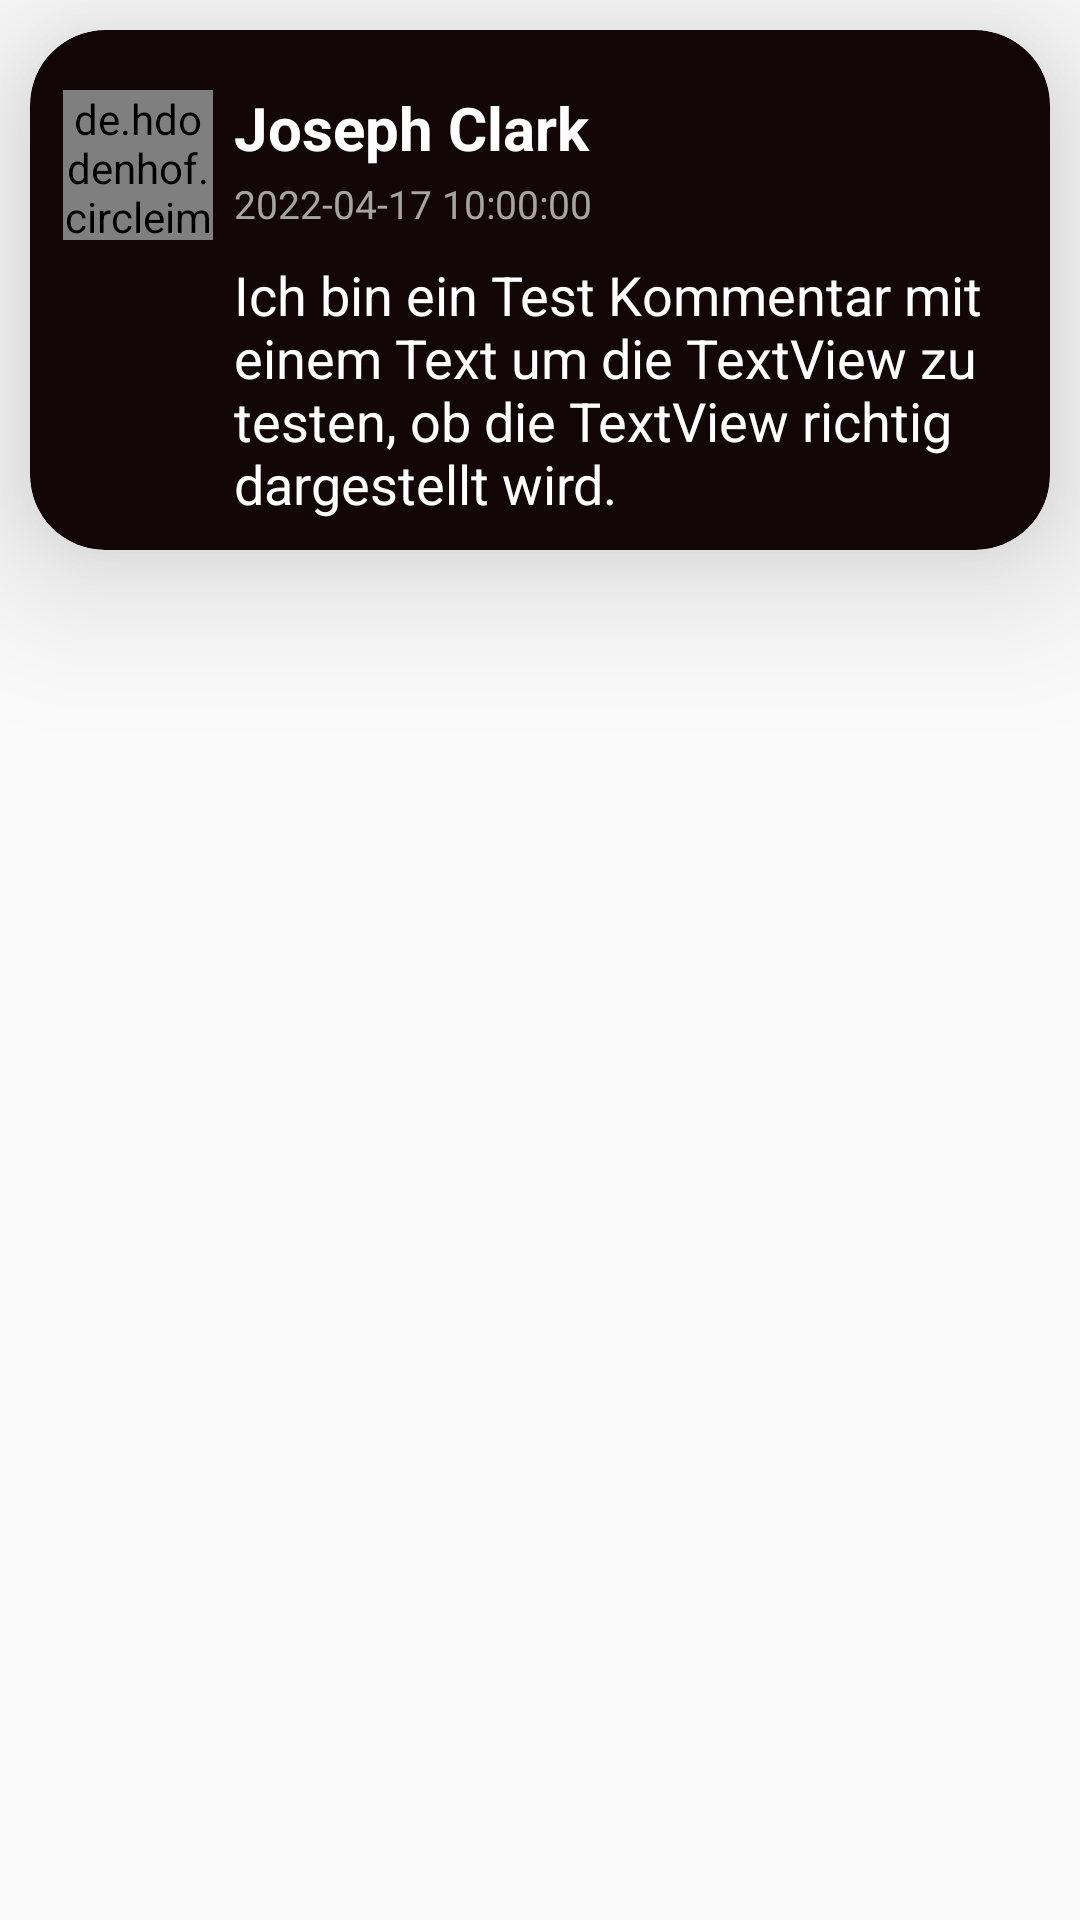

Reconstruct the res/layout file that produces this screen, plus the resources it refers to.
<!-- AndroidManifest.xml: application theme Theme.FotayApp -->
<!-- res/layout/comment_card.xml -->
<?xml version="1.0" encoding="utf-8"?>

<RelativeLayout xmlns:android="http://schemas.android.com/apk/res/android"
    xmlns:app="http://schemas.android.com/apk/res-auto"
    android:layout_width="match_parent"
    android:layout_height="wrap_content">

    <androidx.cardview.widget.CardView
        android:layout_width="match_parent"
        android:layout_height="wrap_content"
        android:layout_margin="10dp"
        app:cardBackgroundColor="#120606"
        app:cardCornerRadius="25dp"
        app:cardElevation="30dp">


        <RelativeLayout
            android:layout_width="match_parent"
            android:layout_height="wrap_content"
            android:padding="10dp">

            <de.hdodenhof.circleimageview.CircleImageView
                android:id="@+id/iv_comment_profile_image"
                android:layout_width="50dp"
                android:layout_height="50dp"
                android:layout_marginStart="1dp"
                android:layout_marginTop="10dp"
                android:layout_marginEnd="10dp"
                android:layout_marginBottom="10dp"
                android:src="@drawable/ic_no_profile_picture"
                app:civ_circle_background_color="@color/black" />

            <TextView
                android:id="@+id/comment_username"
                android:layout_width="match_parent"
                android:layout_height="wrap_content"
                android:layout_gravity="top"
                android:layout_marginStart="58dp"
                android:layout_marginTop="9dp"
                android:text="Joseph Clark"
                android:textColor="@color/white"
                android:textSize="20sp"
                android:textStyle="bold" />

            <TextView
                android:id="@+id/comment_date"
                android:layout_width="wrap_content"
                android:layout_height="wrap_content"
                android:layout_gravity="center"
                android:layout_marginStart="58dp"
                android:layout_marginTop="39dp"
                android:maxLines="1"
                android:text="2022-04-17 10:00:00"
                android:textColor="#A6A4A4"
                android:textSize="13sp"
                android:textStyle="normal" />

            <TextView
                android:id="@+id/comment_text"
                android:layout_width="match_parent"
                android:layout_height="wrap_content"
                android:layout_gravity="center"
                android:layout_marginStart="58dp"
                android:layout_marginTop="66dp"
                android:text="Ich bin ein Test Kommentar mit einem Text um die TextView zu testen, ob die TextView richtig dargestellt wird."
                android:textColor="#FFFFFF"
                android:textSize="18sp" />

        </RelativeLayout>

    </androidx.cardview.widget.CardView>

</RelativeLayout>
<!-- resources referenced by this layout -->
<resources>
  <color name="black">#FF000000</color>
  <color name="white">#FFFFFFFF</color>
  <!-- drawable ic_no_profile_picture (drawable) -->
  <vector android:height="80dp" android:tint="#FFFFFF"
      android:viewportHeight="24" android:viewportWidth="24"
      android:width="80dp" xmlns:android="http://schemas.android.com/apk/res/android">
      <path android:fillColor="@android:color/white" android:pathData="M12,12c2.21,0 4,-1.79 4,-4s-1.79,-4 -4,-4 -4,1.79 -4,4 1.79,4 4,4zM12,14c-2.67,0 -8,1.34 -8,4v2h16v-2c0,-2.66 -5.33,-4 -8,-4z"/>
  </vector>
  <style name="Theme.FotayApp" parent="Theme.MaterialComponents.Light.NoActionBar.Bridge">
          
          <item name="colorPrimary">#B6B4B4</item>
          <item name="colorPrimaryVariant">@color/select_nav_btn</item>
          <item name="colorOnPrimary">#B6B4B4</item>
          
          <item name="colorSecondary">@color/teal_200</item>
          <item name="colorSecondaryVariant">@color/text_input_edit_box_stroke_color</item>
          <item name="colorOnSecondary">#3F51B5</item>
          
          <item name="android:statusBarColor" tools:targetApi="M">@android:color/transparent</item>
          
          <item name="android:windowTranslucentStatus">true</item>
          <item name="android:windowTranslucentNavigation">true</item>
          <item name="android:fitsSystemWindows">true</item>
          <item name="windowActionBar">true</item>
  
      </style>
  <color name="teal_200">#FF03DAC5</color>
</resources>
